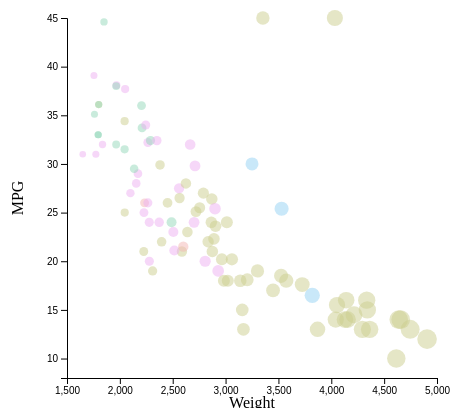
D3 v6 page, settled after 360 driven frames (6 s of simulated time); the page loaded 1 data file(s).


    console.log(d3); // test if d3 is loaded

    // set the dimensions and margins of the graph
    var margin = {top: 10, right: 30, bottom: 30, left: 60},
        width = 460 - margin.left - margin.right,
        height = 400 - margin.top - margin.bottom;

    // append the svg object to the body of the page
    var svg = d3.select("#my_dataviz")
        .append("svg")
        .attr("width", width + margin.left + margin.right)
        .attr("height", height + margin.top + margin.bottom)
        .append("g")
        .attr("transform",
            "translate(" + margin.left + "," + margin.top + ")");

    d3.csv('cars-sample.csv').then(function(data){
        console.log(data);
        // Add X axis
        var x = d3.scaleLinear()
            .domain([1500, 5000])
            .range([ 0, width ]);
        svg.append("g")
            .attr("transform", "translate(0," + height + ")")
            .call(d3.axisBottom(x));

        // text label for the x axis
        svg.append("text")
            .attr("transform",
                "translate(" + (width/2) + " ," +
                (height + margin.top + 20) + ")")
            .style("text-anchor", "middle")
            .text("Weight");


        // Add Y axis
        var y = d3.scaleLinear()
            .domain([8, 45])
            .range([ height, 0]);
        svg.append("g")
            .call(d3.axisLeft(y));

        // text label for the y axis
        svg.append("text")
            .attr("transform", "rotate(-90)")
            .attr("y", 0 - margin.left)
            .attr("x",0 - (height / 2))
            .attr("dy", "1em")
            .style("text-anchor", "middle")
            .text("MPG");

        // Add dots
        svg.append('g')
            .selectAll("dot")
            .data(data)
            .enter()
            .append("circle")
            .attr("cx", function (d) { return x(d.Weight); } )
            .attr("cy", function (d) { return y(d.MPG); } )
            .attr("r", function (d) { return d.Weight / 500;} )
            .style("fill", function (d) {   if(d.Manufacturer === "bmw") {return "#F3B6B3"}
                                            else if(d.Manufacturer === "ford") {return "#CCCD8E"}
                                            else if(d.Manufacturer === "honda") {return "#93D8BA"}
                                            else if(d.Manufacturer === "mercedes") {return "#93D2F4"}
                                            else return "#EDB0F2"})
            .style("opacity", 0.5)

    })


### data: cars-sample.csv
, Car, Manufacturer, MPG, Cylinders, Displacement, Horsepower, Weight, Acceleration, Model.Year, Origin
5, torino, ford, 17, 8, 302, 140, 3449, 10.5, 70, American
6, galaxie 500, ford, 15, 8, 429, 198, 4341, 10, 70, American
13, torino (sw), ford, NA, 8, 351, 153, 4034, 11, 70, American
18, mustang boss 302, ford, NA, 8, 302, 140, 3353, 8, 70, American
21, corona mark ii, toyota, 24, 4, 113, 95, 2372, 15, 70, Japanese
24, maverick, ford, 21, 6, 200, 85, 2587, 16, 70, American
30, 2002, bmw, 26, 4, 121, 113, 2234, 12.5, 70, European
32, f250, ford, 10, 8, 360, 215, 4615, 14, 70, American
38, corona, toyota, 25, 4, 113, 95, 2228, 14, 71, Japanese
39, pinto, ford, 25, 4, 98, NA, 2046, 19, 71, American
44, torino 500, ford, 19, 6, 250, 88, 3302, 15.5, 71, American
48, galaxie 500, ford, 14, 8, 351, 153, 4154, 13.5, 71, American
51, country squire (sw), ford, 13, 8, 400, 170, 4746, 12, 71, American
56, mustang, ford, 18, 6, 250, 88, 3139, 14.5, 71, American
61, corolla 1200, toyota, 31, 4, 71, 65, 1773, 19, 71, Japanese
65, corona hardtop, toyota, 24, 4, 113, 95, 2278, 15.5, 72, Japanese
69, pinto runabout, ford, 21, 4, 122, 86, 2226, 16.5, 72, American
73, galaxie 500, ford, 14, 8, 351, 153, 4129, 13, 72, American
82, gran torino (sw), ford, 13, 8, 302, 140, 4294, 16, 72, American
88, pinto (sw), ford, 22, 4, 122, 86, 2395, 16, 72, American
90, corona mark ii (sw), toyota, 23, 4, 120, 97, 2506, 14.5, 72, Japanese
92, corolla 1600 (sw), toyota, 27, 4, 97, 88, 2100, 16.5, 72, Japanese
96, gran torino, ford, 14, 8, 302, 137, 4042, 14.5, 73, American
100, ltd, ford, 13, 8, 351, 158, 4363, 13, 73, American
108, maverick, ford, 18, 6, 250, 88, 3021, 16.5, 73, American
112, country, ford, 12, 8, 400, 167, 4906, 12.5, 73, American
116, carina, toyota, 20, 4, 97, 88, 2279, 19, 73, Japanese
120, pinto, ford, 19, 4, 122, 85, 2310, 18.5, 73, American
131, mark ii, toyota, 20, 6, 156, 122, 2807, 13.5, 73, Japanese
134, maverick, ford, 21, 6, 200, NA, 2875, 17, 74, American
138, pinto, ford, 26, 4, 122, 80, 2451, 16.5, 74, American
139, corolla 1200, toyota, 32, 4, 71, 65, 1836, 21, 74, Japanese
144, gran torino, ford, 16, 8, 302, 140, 4141, 14, 74, American
147, gran torino (sw), ford, 14, 8, 302, 140, 4638, 16, 74, American
152, corona, toyota, 31, 4, 76, 52, 1649, 16.5, 74, Japanese
157, civic, honda, 24, 4, 120, 97, 2489, 15, 74, Japanese
163, maverick, ford, 15, 6, 250, 72, 3158, 19.5, 75, American
167, ltd, ford, 14, 8, 351, 148, 4657, 13.5, 75, American
174, mustang ii, ford, 13, 8, 302, 129, 3169, 12, 75, American
175, corolla, toyota, 29, 4, 97, 75, 2171, 16, 75, Japanese
176, pinto, ford, 23, 4, 140, 83, 2639, 17, 75, American
179, corona, toyota, 24, 4, 134, 96, 2702, 13.5, 75, Japanese
182, pinto, ford, 18, 6, 171, 97, 2984, 14.5, 75, American
189, civic cvcc, honda, 33, 4, 91, 53, 1795, 17.5, 75, Japanese
198, gran torino, ford, 14.5, 8, 351, 152, 4215, 12.8, 76, American
201, maverick, ford, 24, 6, 200, 81, 3012, 17.6, 76, American
206, civic, honda, 33, 4, 91, 53, 1795, 17.4, 76, Japanese
208, granada ghia, ford, 18, 6, 250, 78, 3574, 21, 76, American
213, corolla, toyota, 28, 4, 97, 75, 2155, 16.4, 76, Japanese
214, pinto, ford, 26.5, 4, 140, 72, 2565, 13.6, 76, American
218, mark ii, toyota, 19, 6, 156, 108, 2930, 15.5, 76, Japanese
219, 280s, mercedes, 16.5, 6, 168, 120, 3820, 16.7, 76, European
222, f108, ford, 13, 8, 302, 130, 3870, 15, 76, American
224, accord cvcc, honda, 31.5, 4, 98, 68, 2045, 18.5, 77, Japanese
236, granada, ford, 18.5, 6, 250, 98, 3525, 19, 77, American
240, thunderbird, ford, 16, 8, 351, 149, 4335, 14.5, 77, American
243, corolla liftback, toyota, 26, 4, 97, 75, 2265, 18.2, 77, Japanese
244, mustang ii 2+2, ford, 25.5, 4, 140, 89, 2755, 15.8, 77, American
250, 320i, bmw, 21.5, 4, 121, 110, 2600, 12.8, 77, European
253, fiesta, ford, 36.1, 4, 98, 66, 1800, 14.4, 78, American
... 37 more rows